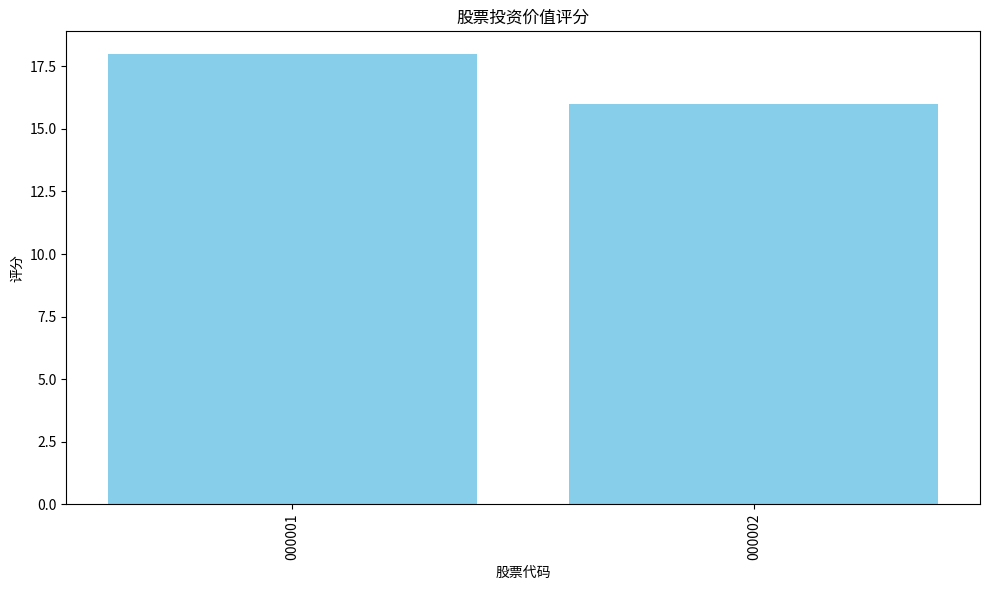

Write Python code to recreate this figure.
# src/visualizer/visualization_tools.py

import matplotlib.pyplot as plt

def plot_stock_scores(stock_scores: list):
    """
    根据股票评分数据生成条形图。
    
    参数:
        stock_scores: 列表，每个元素为字典，包含 "stock_code" 和 "score"。
    """
    codes = [item["stock_code"] for item in stock_scores]
    scores = [item["score"] for item in stock_scores]
    
    plt.figure(figsize=(10, 6))
    plt.bar(codes, scores, color='skyblue')
    plt.xlabel("股票代码")
    plt.ylabel("评分")
    plt.title("股票投资价值评分")
    plt.xticks(rotation=90)
    plt.tight_layout()
    plt.show()

if __name__ == "__main__":
    test_data = [{"stock_code": "000001", "score": 18}, {"stock_code": "000002", "score": 16}]
    plot_stock_scores(test_data)
